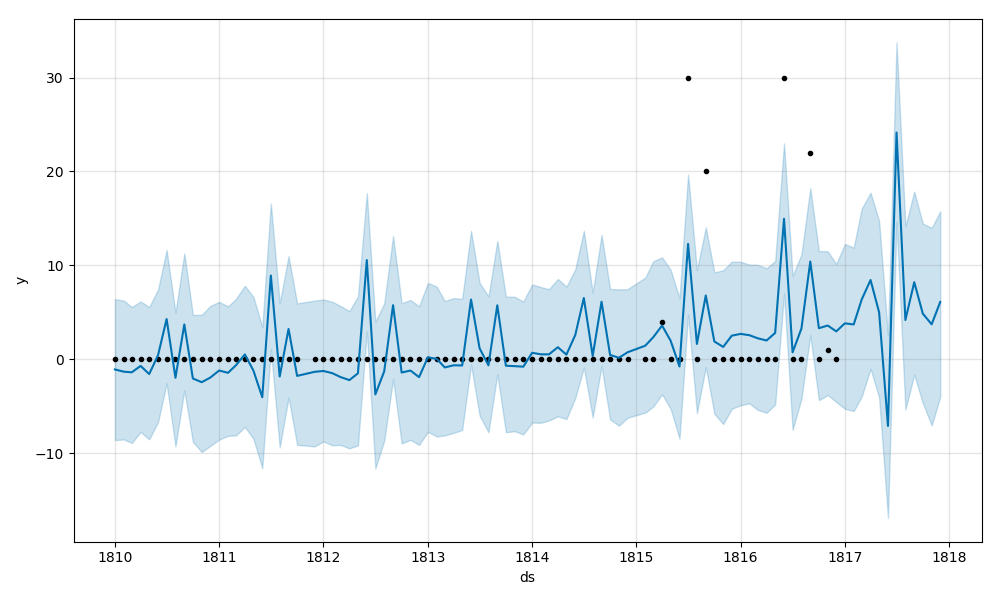

Values plotted in this chart, from the file beside it:
, datetime, bullets
82, 1817-01-01 00:00:00, 4.0
83, 1817-02-01 00:00:00, 4.0
84, 1817-03-01 00:00:00, 6.0
85, 1817-04-01 00:00:00, 8.0
86, 1817-05-01 00:00:00, 5.0
87, 1817-06-01 00:00:00, 0.0
88, 1817-07-01 00:00:00, 24.0
89, 1817-08-01 00:00:00, 4.0
90, 1817-09-01 00:00:00, 8.0
91, 1817-10-01 00:00:00, 5.0
92, 1817-11-01 00:00:00, 4.0
93, 1817-12-01 00:00:00, 6.0
